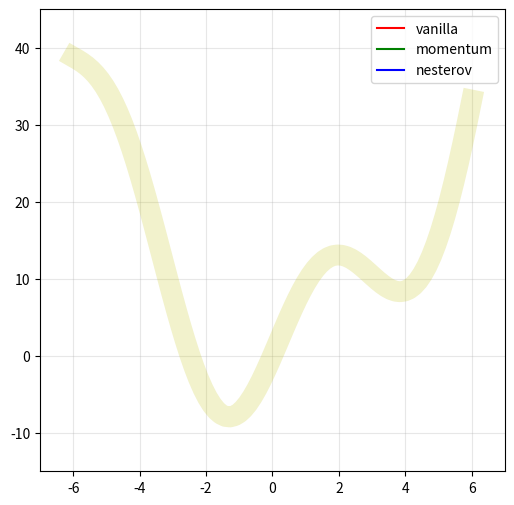

Source code (Python):
import numpy as np
import matplotlib.pyplot as plt
from matplotlib.animation import FuncAnimation as fanim
np.random.seed(21)

def f(x): return x**2 + 10*np.sin(x)
def g(x): return 2*x + 10*np.cos(x)


def gd_vanilla(x, lr=0.1, epochs=100, eps=1e-3):
    xs = [x]
    for it in range(epochs):
        x_check = x
        gx = g(x)
        x -= lr * gx
        if np.abs(x - x_check) < eps:
            break
        xs.append(x)
    print('gd vanilla stopped after %d iter' % (it+1))
    return np.array(xs), it


def gd_momentum(x, lr=0.1, gamma=0.9, epochs=100, eps=2e-3):
    v = np.zeros_like(x)
    xs = [x]
    for it in range(epochs):
        x_check = x
        gx = g(x)
        v = gamma*v + lr*gx
        x -= v
        if np.abs(x - x_check) < eps:
            break
        xs.append(x)
    print('gd momentum stopped after %d iter' % (it+1))
    return np.array(xs), it


def gd_nesterov(x, lr=0.1, gamma=0.9, epochs=100, eps=1e-3):
    v = np.zeros_like(x)
    xs = [x]
    for it in range(epochs):
        x_check = x
        gx = g(x - gamma*v)
        v = gamma*v + lr*gx
        x -= v
        if np.abs(x - x_check) < eps:
            break
        xs.append(x)
    print('gd momentum stopped after %d iter' % (it+1))
    return np.array(xs), it


x0 = 5
x1, _ = gd_vanilla(x0, 0.1, epochs=200)
y1 = f(x1)
x2, _ = gd_momentum(x0, 0.1, epochs=200)
y2 = f(x2) - 1 # shift for visualize
x3, _ = gd_nesterov(x0, 0.1, epochs=200)
y3 = f(x3) + 1 # shift for visualize

xv = np.linspace(-6, 6, 90)
yv = f(xv)


fig, ax = plt.subplots(figsize=(6, 6))
ax.axis([-7, 7, -15, 45])
ax.plot(xv, yv, 'y', alpha=0.2, linewidth=15)

l1, = ax.plot([], [], 'r', label='vanilla')
p1, = ax.plot([], [], 'r.')
l2, = ax.plot([], [], 'g', label='momentum')
p2, = ax.plot([], [], 'g.')
l3, = ax.plot([], [], 'b', label='nesterov')
p3, = ax.plot([], [], 'b.')

ax.grid(alpha=.3)
ax.legend()

def init_anim():
    l1.set_data([], [])
    p1.set_data([], [])

    l2.set_data([], [])
    p2.set_data([], [])

    l3.set_data([], [])
    p3.set_data([], [])

def anim(i):
    ax.set_title('epoch: %d/%d' % (i+1,frames))

    t1 = min(i, len(x1)-1)
    l1.set_data(x1[t1-1:t1+1], y1[t1-1:t1+1])
    p1.set_data(x1[t1], y1[t1])

    t2 = min(i, len(x2)-1)
    l2.set_data(x2[t2-1:t2+1], y2[t2-1:t2+1])
    p2.set_data(x2[t2], y2[t2])

    t3 = min(i, len(x3)-1)
    l3.set_data(x3[t3-1:t3+1], y3[t3-1:t3+1])
    p3.set_data(x3[t3], y3[t3])

frames = max(len(x1), len(x2), len(x3))
anim = fanim(fig, anim, frames, init_anim, interval=150, repeat_delay=1000)
plt.show()